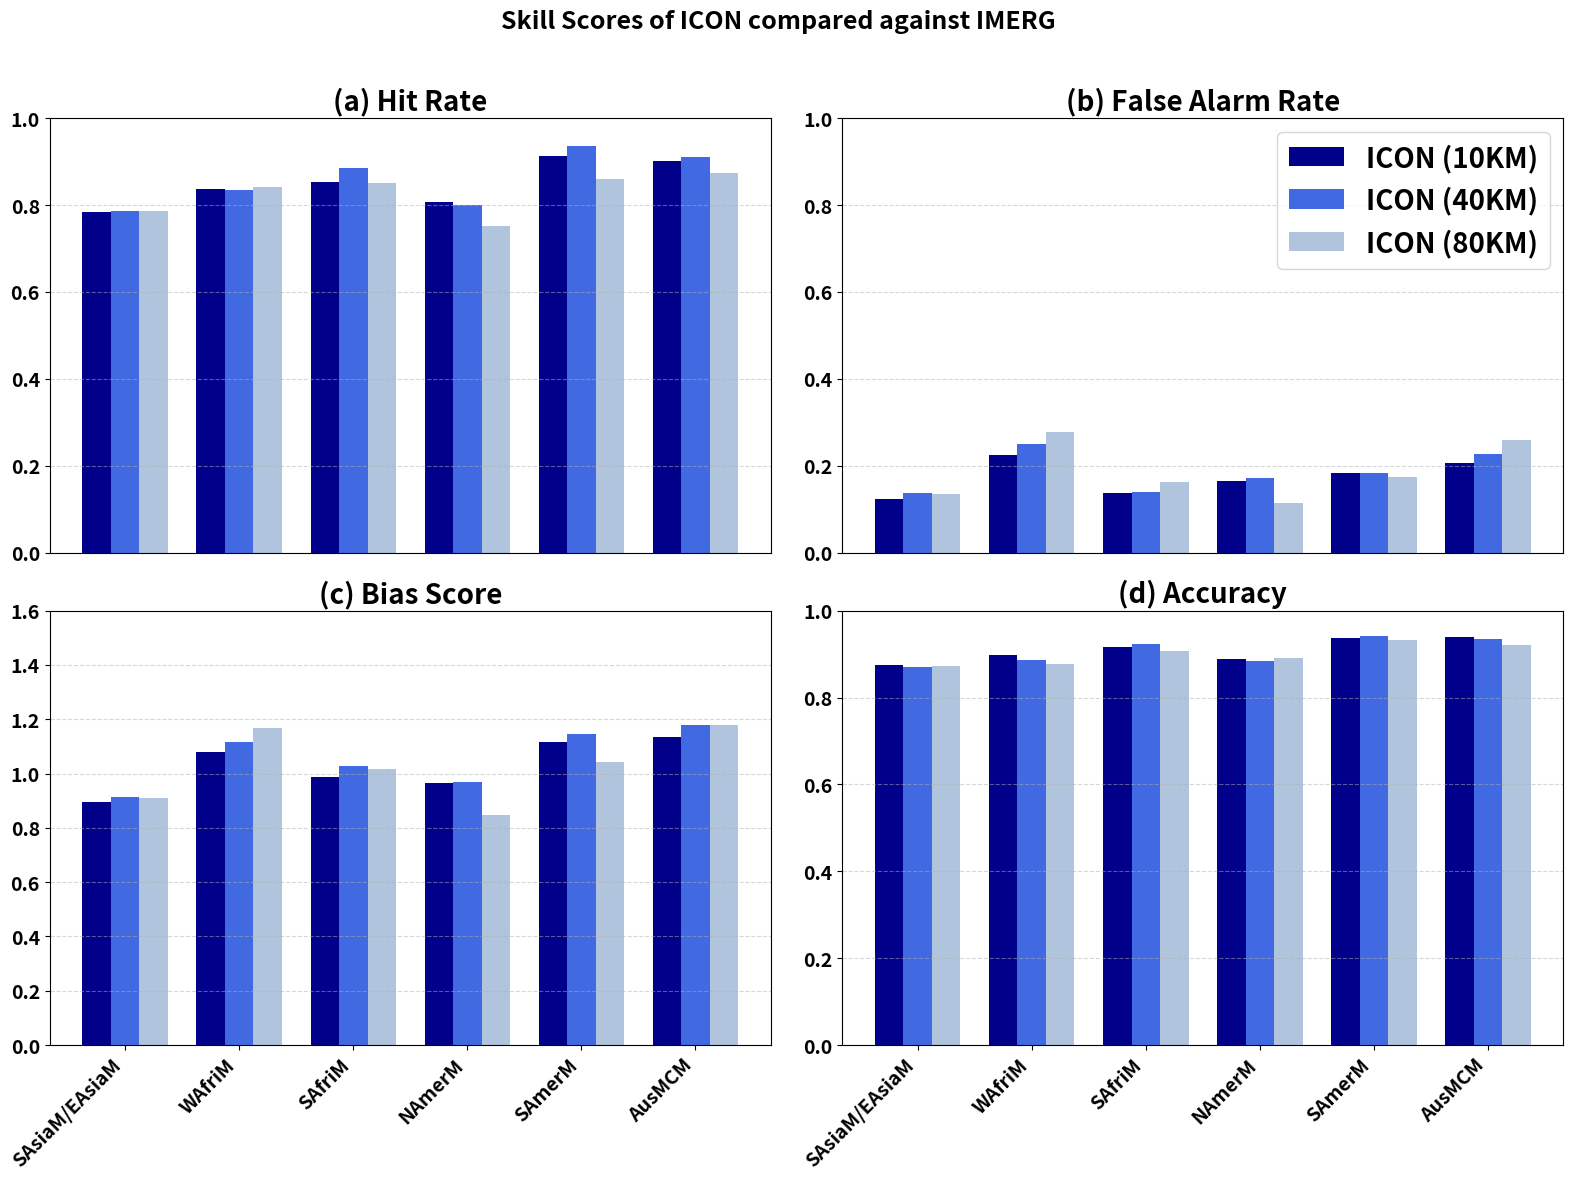

Reproduce this figure in Python.
import matplotlib.pyplot as plt
import numpy as np

# Actual region names
regions = ['South Asia', 'North Africa', 'South Africa', 'North America', 'South America', 'Australia']

Titles = ['SAsiaM/EAsiaM', 'WAfriM', 'SAfriM', 'NAmerM', 'SAmerM','AusMCM']
# Replace the mock data below with your actual score dictionaries
# Example structure; fill in your real values

scores_08 = {
    'South Asia': {'Hit Rate': 0.7844, 'False Alarm Rate': 0.1245, 'Bias Score': 0.8960, 'Accuracy': 0.8757},
    'North Africa': {'Hit Rate': 0.8361, 'False Alarm Rate': 0.2248, 'Bias Score': 1.0786, 'Accuracy': 0.8969},
    'South Africa': {'Hit Rate': 0.8522, 'False Alarm Rate': 0.1367, 'Bias Score': 0.9871, 'Accuracy': 0.9163},
    'North America': {'Hit Rate': 0.8071, 'False Alarm Rate': 0.1651, 'Bias Score': 0.9666, 'Accuracy': 0.8888},
    'South America': {'Hit Rate': 0.9120, 'False Alarm Rate': 0.1837, 'Bias Score': 1.1172, 'Accuracy': 0.9373},
    'Australia': {'Hit Rate': 0.9019, 'False Alarm Rate': 0.2057, 'Bias Score': 1.1355, 'Accuracy': 0.9396}
}


scores_06 = {
    'South Asia': {'Hit Rate': 0.7871, 'False Alarm Rate': 0.1383, 'Bias Score': 0.9134, 'Accuracy': 0.8711},
    'North Africa': {'Hit Rate': 0.8357, 'False Alarm Rate': 0.2508, 'Bias Score': 1.1155, 'Accuracy': 0.8874},
    'South Africa': {'Hit Rate': 0.8845, 'False Alarm Rate': 0.1399, 'Bias Score': 1.0284, 'Accuracy': 0.9232},
    'North America': {'Hit Rate': 0.8012, 'False Alarm Rate': 0.1724, 'Bias Score': 0.9681, 'Accuracy': 0.8846},
    'South America': {'Hit Rate': 0.9351, 'False Alarm Rate': 0.1835, 'Bias Score': 1.1452, 'Accuracy': 0.9413},
    'Australia': {'Hit Rate': 0.9114, 'False Alarm Rate': 0.2280, 'Bias Score': 1.1805, 'Accuracy': 0.9349}
}


scores_05 = {
    'South Asia': {'Hit Rate': 0.7859, 'False Alarm Rate': 0.1354, 'Bias Score': 0.9089, 'Accuracy': 0.8719},
    'North Africa': {'Hit Rate': 0.8426, 'False Alarm Rate': 0.2785, 'Bias Score': 1.1679, 'Accuracy': 0.8776},
    'South Africa': {'Hit Rate': 0.8499, 'False Alarm Rate': 0.1630, 'Bias Score': 1.0154, 'Accuracy': 0.9066},
    'North America': {'Hit Rate': 0.7510, 'False Alarm Rate': 0.1153, 'Bias Score': 0.8488, 'Accuracy': 0.8906},
    'South America': {'Hit Rate': 0.8610, 'False Alarm Rate': 0.1734, 'Bias Score': 1.0416, 'Accuracy': 0.9317},
    'Australia': {'Hit Rate': 0.8737, 'False Alarm Rate': 0.2599, 'Bias Score': 1.1805, 'Accuracy': 0.9212}
}


# Settings
score_names=['Hit Rate', 'False Alarm Rate', 'Bias Score', 'Accuracy']
score_names_title = ['(a) Hit Rate', '(b) False Alarm Rate', '(c) Bias Score', '(d) Accuracy']
model_names = ['ICON (10KM)', 'ICON (40KM)', 'ICON (80KM)']
COLORS      = ['r','g','b']
COLORS = ['darkblue', 'royalblue', 'lightsteelblue']  # Renamed from 'colors'

all_scores = [scores_08, scores_06, scores_05]
bar_width = 0.25
x = np.arange(len(regions))

# Create subplots
fig, axes = plt.subplots(2, 2, figsize=(16, 12))
axes = axes.flatten()

# Loop over each score type
for idx, score_name in enumerate(score_names):
    ax = axes[idx]
    for i, score_dict in enumerate(all_scores):
        values = [score_dict[region][score_name] for region in regions]
        ax.bar(x + i * bar_width, values, width=bar_width, label=model_names[i],color=COLORS[i])

    ax.set_title(score_names_title[idx], fontsize=20,fontweight='bold')
   
    print(ax)
    print(idx) 
    if idx== 0: 
       ax.set_xticks([])
       ax.set_xticklabels([])  # Remove tick label    
   #ax.set_xticklabels(regions, rotation=45, ha='right',fontweight='bold', fontsize=12) 
    elif idx== 1:
       ax.set_xticks([])
       ax.set_xticklabels([])  # Remove tick label
       #ax.set_xticklabels(regions, rotation=45, ha='right',fontweight='bold', fontsize=12)
    else: 
       ax.set_xticks(x + bar_width)
       ax.set_xticklabels(Titles, rotation=45, ha='right',fontweight='bold', fontsize=12)
    ax.set_ylim(0, 1)
    ax.grid(True, axis='y', linestyle='--', alpha=0.5)
    plt.setp(ax.get_xticklabels(), fontweight='bold', fontsize=14)
    plt.setp(ax.get_yticklabels(), fontweight='bold',fontsize=14)
    if idx == 1:
        ax.legend(prop={'weight': 'bold', 'size': 20})
    if idx == 2:
	       ax.set_ylim(0, 1.6)

# Remove empty subplot if unused
if len(score_names) % 2 != 0:
    fig.delaxes(axes[-1])

fig.suptitle("Skill Scores of ICON compared against IMERG", fontsize=18, fontweight='bold')
plt.tight_layout(rect=[0, 0, 1, 0.96])

plt.savefig('all_skills_IMERG')
fig.savefig("all_skills_IMERG.pdf", bbox_inches='tight', pad_inches=0.1)

